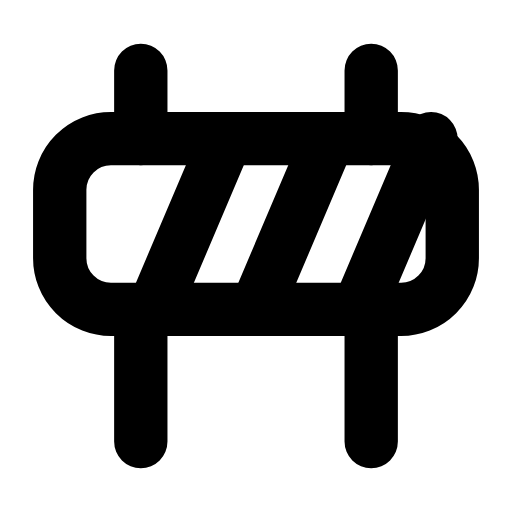
t = 0.00 s
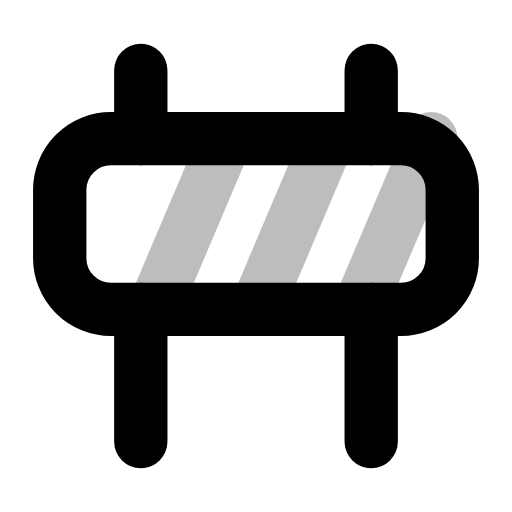
t = 0.25 s
t = 0.52 s: frame unchanged from t = 0.00 s, image omitted
t = 0.73 s: frame unchanged from t = 0.00 s, image omitted
t = 1.00 s: frame unchanged from t = 0.00 s, image omitted
t = 1.24 s: frame unchanged from t = 0.00 s, image omitted

The animated SVG that drew these frames (rendered in a browser with its animation timeline set to each time). Animation: 1 SMIL element (animate=1); one cycle of 1.50 s, repeats indefinitely.

<svg xmlns="http://www.w3.org/2000/svg" width="24" height="24" viewBox="0 0 24 24" fill="none"><rect stroke="currentColor" stroke-width="2.5" stroke-linecap="round" stroke-linejoin="round" fill="none" x="2.8" y="6.5" width="18.4" height="8" rx="2.4"></rect><path stroke="currentColor" stroke-width="2.5" stroke-linecap="round" stroke-linejoin="round" fill="none" d="M7.2 14.5L10.6 6.5M12 14.5L15.4 6.5M16.8 14.5L20.2 6.5"><animate attributeName="opacity" values="1;1;0.25;1;1;1;1;0.25;1;1;1" keyTimes="0;0.1125;0.1665;0.2475;0.45;0.6;0.735;0.789;0.825;0.9;1" dur="1.5s" repeatCount="indefinite" calcMode="spline" keySplines="0.16 1 0.3 1;0.16 1 0.3 1;0.16 1 0.3 1;0.16 1 0.3 1;0.16 1 0.3 1;0.16 1 0.3 1;0.16 1 0.3 1;0.16 1 0.3 1;0.16 1 0.3 1;0.16 1 0.3 1"/></path><path stroke="currentColor" stroke-width="2.5" stroke-linecap="round" stroke-linejoin="round" fill="none" d="M6.6 3.3L6.6 6.5M6.6 14.5L6.6 20.7M17.4 3.3L17.4 6.5M17.4 14.5L17.4 20.7"></path></svg>
